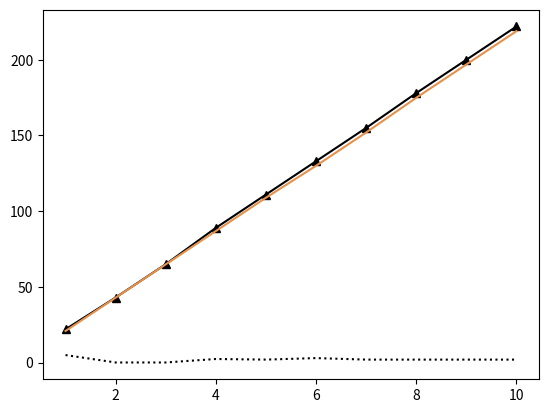

Here is the Python script that generated this plot: (Note: this script raises an exception after producing the figure.)
import matplotlib.pyplot as plt
import numpy as np

#x = np.arange(10)
x = np.arange(500)

#plt.gca().set_color_cycle(['red', 'green', 'blue', 'yellow'])


#[4545, 4651, 4615, 4494, 4504, 4511, 4516, 4494, 4500, 4504]

#fail [22, 55, 94, 116, 144, 194, 222, 250, 272, 323]
#nfail [22, 43, 65, 89, 111, 133, 155, 178, 200, 222]
#diferenca [0, 12, 29, 27, 33, 61, 67, 72, 72, 101]

plt.plot([1,2,3,4,5,6,7,8,9,10], [22, 43, 65, 89, 111, 133, 155, 178, 200, 222], marker="^", color='#000000')
plt.plot([1,2,3,4,5,6,7,8,9,10], [20.9, 42.9, 64.9, 86.9, 108.9, 130, 152, 174.9, 196.9, 218.9],  color='#e5914b')
plt.plot([1,2,3,4,5,6,7,8,9,10], [5,0.1,0.1, 2.4, 2.0, 3.0, 2.0, 2.0, 2.0, 2.0],  linestyle=':', color='#000000')


#plt.legend(['NB', 'y = 2x', 'y = 3x', 'y = 4x'], loc='upper left')
plt.legend(['simulação', 'modelo analítico', 'erro % simulação'], loc='‘lower right', fontsize='small', shadow=True, fancybox=True)

#plt.axvline(x=40000, ymax=1, color='#00b0e7', ls='--', linewidth=2)
#plt.axvline(x=60000, ymax=1, color='#00b0e7', ls='--', linewidth=2)
#plt.axvline(x=50000, ymax=1, color='#00b0e7', label='drift')

plt.xlabel('Taxa de processamento de tuplas ($\mathregular{10^5}$)', fontsize=10, fontweight='bold')
plt.ylabel('Latência do sistema (s)', fontsize=10, fontweight='bold')

plt.grid(color='0.75', linestyle='-.', linewidth=0.3)
plt.xticks(np.arange(1, 11, step=1))
plt.yticks(np.arange(0, 240, step=40))
#plt.xticks(rotation=30)
plt.margins(0)

plt.tight_layout()

#plt.show()
plt.savefig('latency.eps')
